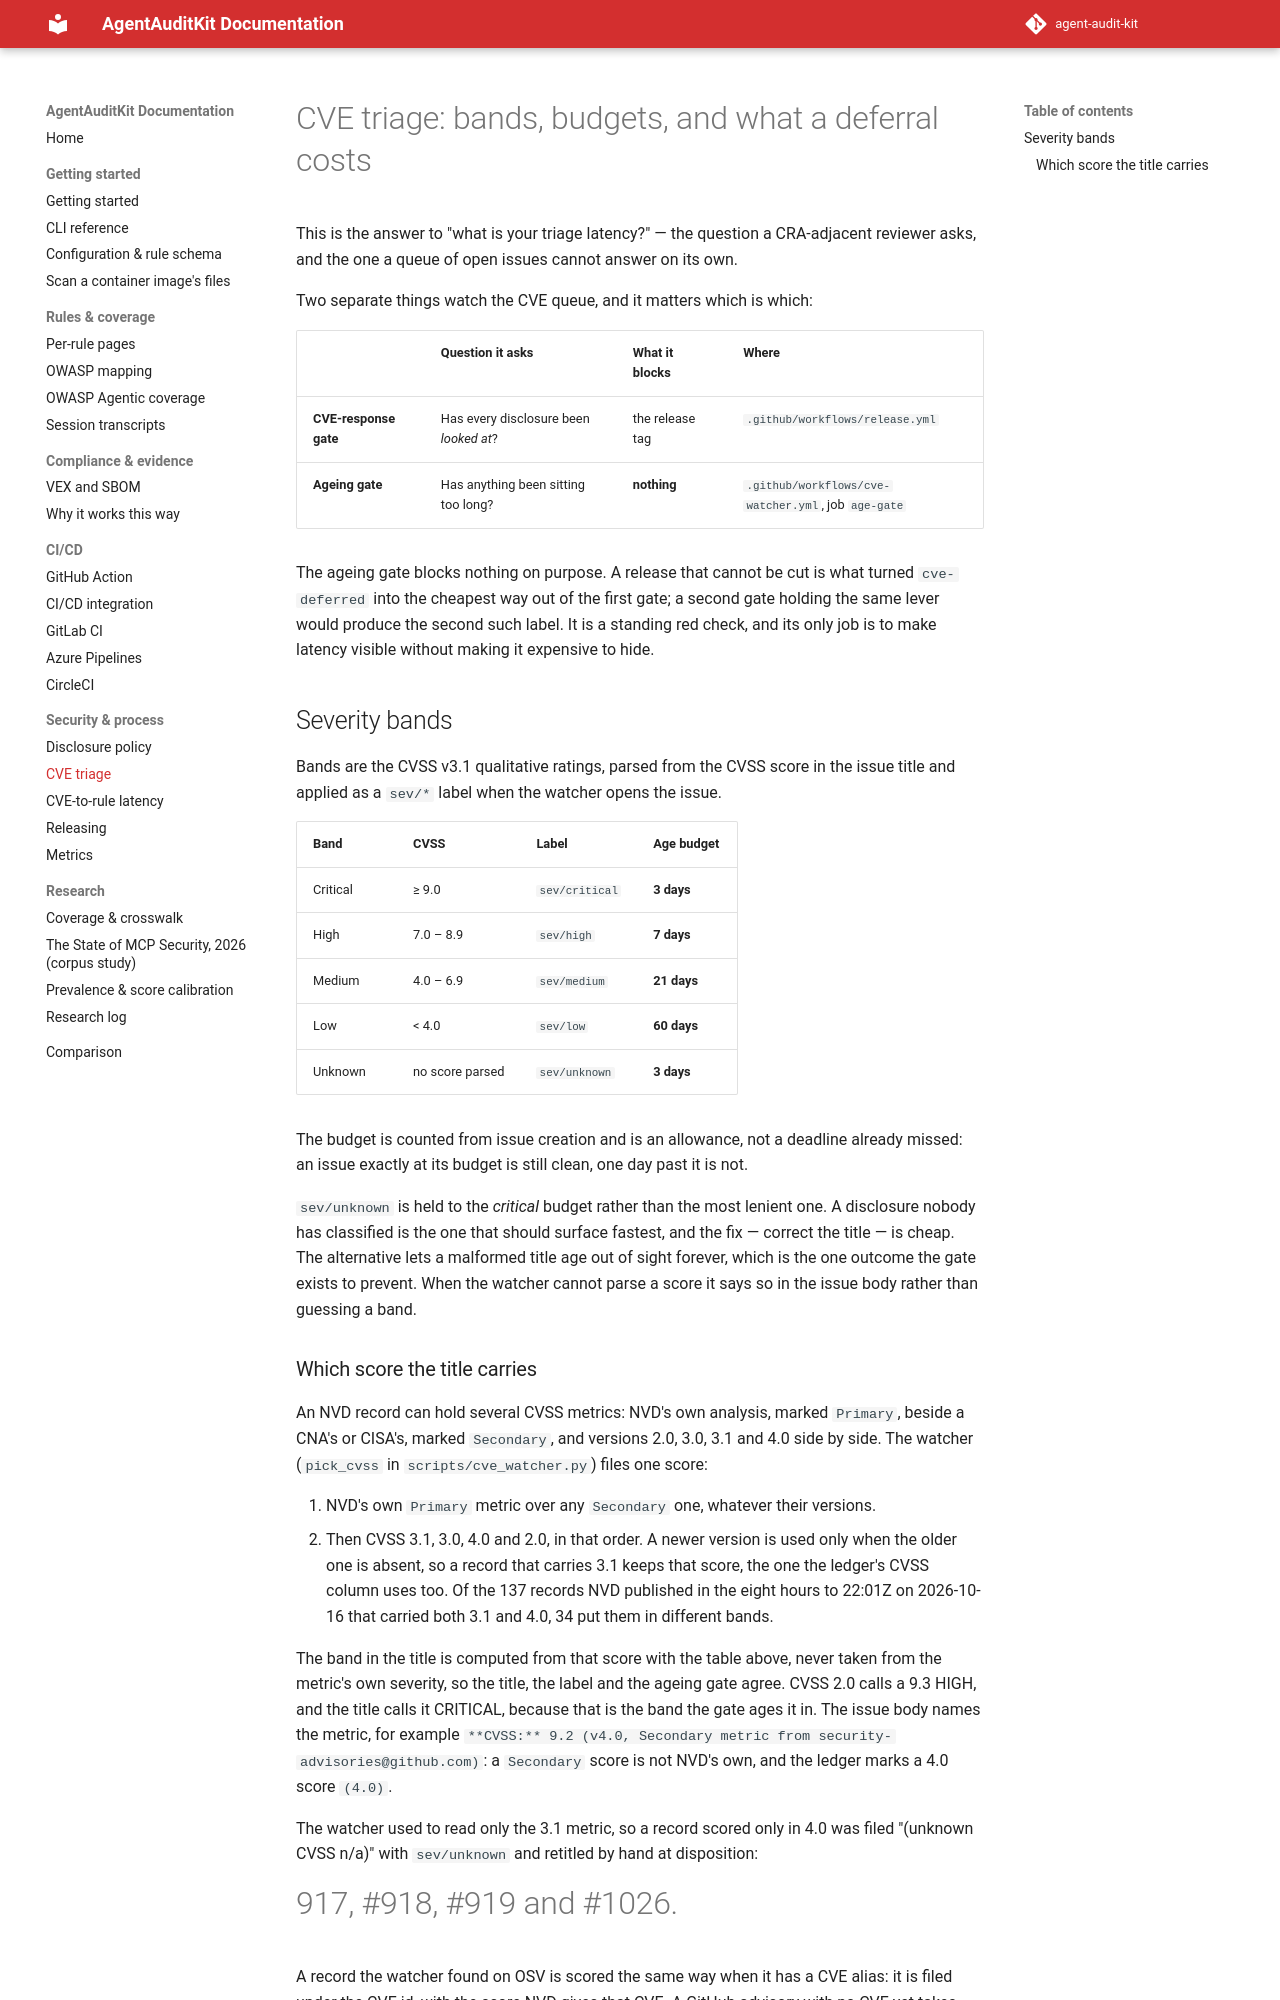

repository: sattyamjjain/agent-audit-kit · page: docs/cve-triage/index.html · generator: mkdocs

# CVE triage: bands, budgets, and what a deferral costs

This is the answer to "what is your triage latency?" — the question a CRA-adjacent
reviewer asks, and the one a queue of open issues cannot answer on its own.

Two separate things watch the CVE queue, and it matters which is which:

| | Question it asks | What it blocks | Where |
|---|---|---|---|
| **CVE-response gate** | Has every disclosure been *looked at*? | the release tag | `.github/workflows/release.yml` |
| **Ageing gate** | Has anything been sitting too long? | **nothing** | `.github/workflows/cve-watcher.yml`, job `age-gate` |

The ageing gate blocks nothing on purpose. A release that cannot be cut is what
turned `cve-deferred` into the cheapest way out of the first gate; a second gate
holding the same lever would produce the second such label. It is a standing red
check, and its only job is to make latency visible without making it expensive to
hide.

## Severity bands

Bands are the CVSS v3.1 qualitative ratings, parsed from the CVSS score in the
issue title and applied as a `sev/*` label when the watcher opens the issue.

| Band | CVSS | Label | Age budget |
|---|---|---|---|
| Critical | ≥ 9.0 | `sev/critical` | **3 days** |
| High | 7.0 – 8.9 | `sev/high` | **7 days** |
| Medium | 4.0 – 6.9 | `sev/medium` | **21 days** |
| Low | < 4.0 | `sev/low` | **60 days** |
| Unknown | no score parsed | `sev/unknown` | **3 days** |

The budget is counted from issue creation and is an allowance, not a deadline
already missed: an issue exactly at its budget is still clean, one day past it is
not.

`sev/unknown` is held to the *critical* budget rather than the most lenient one.
A disclosure nobody has classified is the one that should surface fastest, and
the fix — correct the title — is cheap. The alternative lets a malformed title
age out of sight forever, which is the one outcome the gate exists to prevent.
When the watcher cannot parse a score it says so in the issue body rather than
guessing a band.

### Which score the title carries

An NVD record can hold several CVSS metrics: NVD's own analysis, marked `Primary`,
beside a CNA's or CISA's, marked `Secondary`, and versions 2.0, 3.0, 3.1 and 4.0
side by side. The watcher (`pick_cvss` in `scripts/cve_watcher.py`) files one score:

1. NVD's own `Primary` metric over any `Secondary` one, whatever their versions.
2. Then CVSS 3.1, 3.0, 4.0 and 2.0, in that order. A newer version is used only
   when the older one is absent, so a record that carries 3.1 keeps that score, the
   one the ledger's CVSS column uses too. Of the 137 records NVD published in the
   eight hours to 22:01Z on 2026-10-16 that carried both 3.1 and 4.0, 34 put them in
   different bands.

The band in the title is computed from that score with the table above, never taken
from the metric's own severity, so the title, the label and the ageing gate agree.
CVSS 2.0 calls a 9.3 HIGH, and the title calls it CRITICAL, because that is the band
the gate ages it in. The issue body names the metric, for example
`**CVSS:** 9.2 (v4.0, Secondary metric from security-advisories@github.com)`: a
`Secondary` score is not NVD's own, and the ledger marks a 4.0 score `(4.0)`.

The watcher used to read only the 3.1 metric, so a record scored only in 4.0 was
filed "(unknown CVSS n/a)" with `sev/unknown` and retitled by hand at disposition:
#917, #918, #919 and #1026.

A record the watcher found on OSV is scored the same way when it has a CVE alias:
it is filed under the CVE id, with the score NVD gives that CVE. A GitHub advisory
with no CVE yet takes GitHub's own score, CVSS 3 before 4. An OSV `MAL-` record,
a published malicious release, has no CVSS score, so it is filed
"(unknown CVSS n/a)" with `sev/unknown` and ages on the critical budget.
